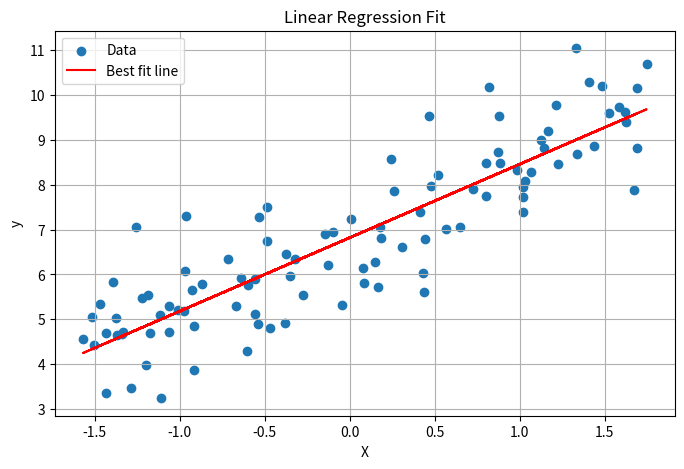

Source code (Python):
# linear_regression.py
import numpy as np
import matplotlib.pyplot as plt

# 1. Generate dummy data
np.random.seed(42)
X = 2 * np.random.rand(100, 1)
y = 4 + 3 * X + np.random.randn(100, 1)

# 2. Normalize the data (optional but good practice)
X_mean = X.mean()
X_std = X.std()
X = (X - X_mean) / X_std

# 3. Add a bias term (column of ones)
X_b = np.c_[np.ones((X.shape[0], 1)), X]  # shape: (100, 2)

# 4. Initialize parameters
theta = np.random.randn(2, 1)  # [bias, weight]

# 5. Hyperparameters
learning_rate = 0.1
n_iterations = 1000

# 6. Gradient Descent Loop
for iteration in range(n_iterations):
    gradients = 2 / X_b.shape[0] * X_b.T.dot(X_b.dot(theta) - y)
    theta -= learning_rate * gradients

# 7. Predictions
predictions = X_b.dot(theta)

# 8. Plot results
plt.figure(figsize=(8, 5))
plt.scatter(X, y, label="Data")
plt.plot(X, predictions, color="red", label="Best fit line")
plt.xlabel("X")
plt.ylabel("y")
plt.title("Linear Regression Fit")
plt.legend()
plt.grid(True)
plt.show()

# 9. Print parameters
print(f"Learned parameters: bias = {theta[0][0]:.2f}, weight = {theta[1][0]:.2f}")
